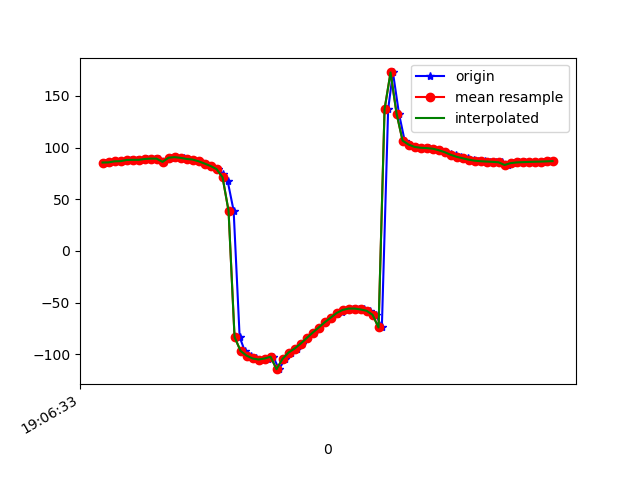

Data behind this chart, as committed beside it:
1618772793309, 1468477151125938, 85.616806, 20.475554, 4.7948823
1618772793323, 1468477170356708, 85.74, 20.83, 4.956
1618772793342, 1468477189587478, 86.73, 21.8, 3.975
1618772793357, 1468477208818248, 86.79, 21.6, 3.591
1618772793375, 1468477228049018, 86.93, 21.65, 3.899
1618772793394, 1468477247279788, 88.07, 22.74, 3.271
1618772793414, 1468477266510558, 88.21, 22.75, 2.523
1618772793434, 1468477285741328, 88.22, 22.68, 2.549
1618772793449, 1468477304972098, 88.99, 23.51, 2.599
1618772793474, 1468477324202868, 89.4, 23.54, 1.556
1618772793489, 1468477343433638, 89.35, 23.23, 1.097
1618772793506, 1468477362664408, 86.24, 21.65, 7.257
1618772793527, 1468477381895178, 90.25, 23.91, 1.806
1618772793546, 1468477401125948, 90.82, 24.96, -0.1749
1618772793571, 1468477420356718, 90.14, 27.08, 0.1199
1618772793585, 1468477439587488, 89.07, 31.51, 0.9928
1618772793604, 1468477458818258, 88.48, 37.19, -0.6318
1618772793624, 1468477478049028, 86.83, 42.8, -1.388
1618772793642, 1468477497279798, 84.62, 48.93, -0.9982
1618772793661, 1468477516510568, 82.25, 56.33, 0.03112
1618772793684, 1468477535741338, 79.24, 63.71, 0.7043
1618772793700, 1468477554972108, 74.96, 71.22, 2.194
1618772793717, 1468477574202878, 67.74, 79.04, 6.336
1618772793737, 1468477593433648, 38.9, 86.64, 31.86
1618772793757, 1468477612664418, -83.24, 84.67, 150.6
1618772793774, 1468477631895188, -96.68, 78.59, 160.7
1618772793794, 1468477651125958, -101.2, 73.72, 162.3
1618772793813, 1468477670356728, -104, 69.74, 162.6
1618772793834, 1468477689587498, -105, 66.42, 161.5
1618772793852, 1468477708818268, -104, 63.8, 159
1618772793869, 1468477728049038, -102.3, 61.78, 156.7
1618772793888, 1468477747279808, -114.4, 63.11, 163.1
1618772793909, 1468477766510578, -104.4, 59.44, 156.9
1618772793929, 1468477785741348, -98.25, 56.69, 155
1618772793947, 1468477804972118, -94.48, 55.63, 155.4
1618772793965, 1468477824202888, -89.73, 55.12, 156
1618772793983, 1468477843433658, -84.38, 55.14, 157.1
1618772794004, 1468477862664428, -79.13, 55.4, 158.8
1618772794022, 1468477881895198, -74.15, 55.4, 161
1618772794040, 1468477901125968, -69.13, 55.23, 163.3
1618772794060, 1468477920356738, -64.63, 55.59, 166.5
1618772794080, 1468477939587508, -61.22, 56.99, 170.5
1618772794099, 1468477958818278, -58.9, 59.68, 174.8
1618772794115, 1468477978049048, -57.07, 62.64, 179.2
1618772794135, 1468477997279818, -55.73, 65.69, -177.4
1618772794155, 1468478016510588, -55.72, 68.3, -173.8
1618772794173, 1468478035741358, -56.58, 72.05, -170.7
1618772794193, 1468478054972128, -57.84, 77.23, -168.5
1618772794212, 1468478074202898, -61.74, 82.32, -164.6
1618772794231, 1468478093433668, -74.03, 86.98, -153.3
1618772794252, 1468478112664438, 137.2, 87.89, -6.044
1618772794268, 1468478131895208, 172.8, 79.74, -38.68
1618772794288, 1468478151125978, 133, 78.87, -3.101
1618772794307, 1468478170356748, 106.8, 73.89, 18.2
1618772794326, 1468478189587518, 103, 68.76, 18.76
1618772794346, 1468478208818288, 100.7, 62.19, 17.82
1618772794364, 1468478228049058, 99.89, 53.84, 16.13
1618772794388, 1468478247279828, 99.58, 44.66, 14.8
1618772794403, 1468478266510598, 99.01, 36.35, 14.02
1618772794421, 1468478285741368, 97.59, 29.89, 13.56
1618772794441, 1468478304972138, 95.64, 25.15, 13.16
... 19 more rows
